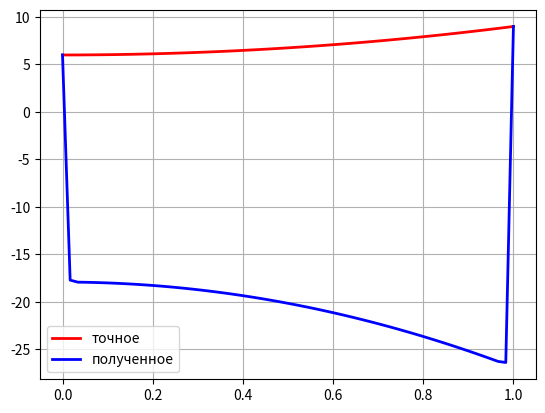

Reproduce this figure in Python.
import numpy as np
from matplotlib import pyplot as plt

L = 1
T = L
Nl = 60
Nt = 1001

def y1(x, t):
    return 3 * x**2 + 2 * t**2 + 6
def f1(x, t):
    return -2
def y01(x):
    return 3 * x**2 + 6
def g01(t):
    return 2 * t**2 + 6
def gl1(t):
    return 2 * t**2 + 9
def v1(x):
    return 0

def Krest(f, Nl, Nt, y0, g0, gl, v):
    U = np.zeros((Nl, Nt))
    x = np.linspace(0, L, Nl)
    t = np.linspace(0, T, Nt)
    x1 = L/(Nl - 1)
    t1 = T/(Nt - 1)
    for i in range(0, Nl):
        U[i][0] = y0(x[i])
    for j in range(0, Nt):
        U[0][j] = g0(t[j])
    for j in range(0, Nt):
        U[Nl - 1][j] = gl(t[j])
    for i in range(1, Nl - 1):
        U[i][1] = v(x[i]) * t1 + (t1**2/(2*x1**2)) * (U[i+1][0] - 2 * U[i][0] + U[i-1][0]) + (t1**2)/2 * f(x[i], t[0]) + U[i][0]
    for i in range(1, Nl - 1):
        for j in range(2, Nt - 1):
            U[i][j+1] = (t1**2/x1**2) * (U[i+1][j] - 2*U[i][j] + U[i-1][j]) + t1**2 * f(x[i], t[j]) + 2*U[i][j] - U[i][j-1]
    return U
UU = Krest(f1, Nl, Nt, y01, g01, gl1, v1)

x = np.linspace(0, L, Nl)
t = np.linspace(0, T, Nt)
st = 5
tt = t[st]

print(tt)

sol_x = np.zeros(Nl)
uh = []

for i in range(0, Nl):
    sol_x[i] = y1(x[i], tt)
    uh.append(UU[i][st])
print(uh)
plt.plot(x, sol_x,'r', label='точное', linewidth=2)
plt.plot(x, uh,'b', label='полученное', linewidth=2)
# plt.xlim(0,0.1)
# plt.ylim(-10,10)
plt.grid()
plt.legend()
plt.title('')
plt.show()